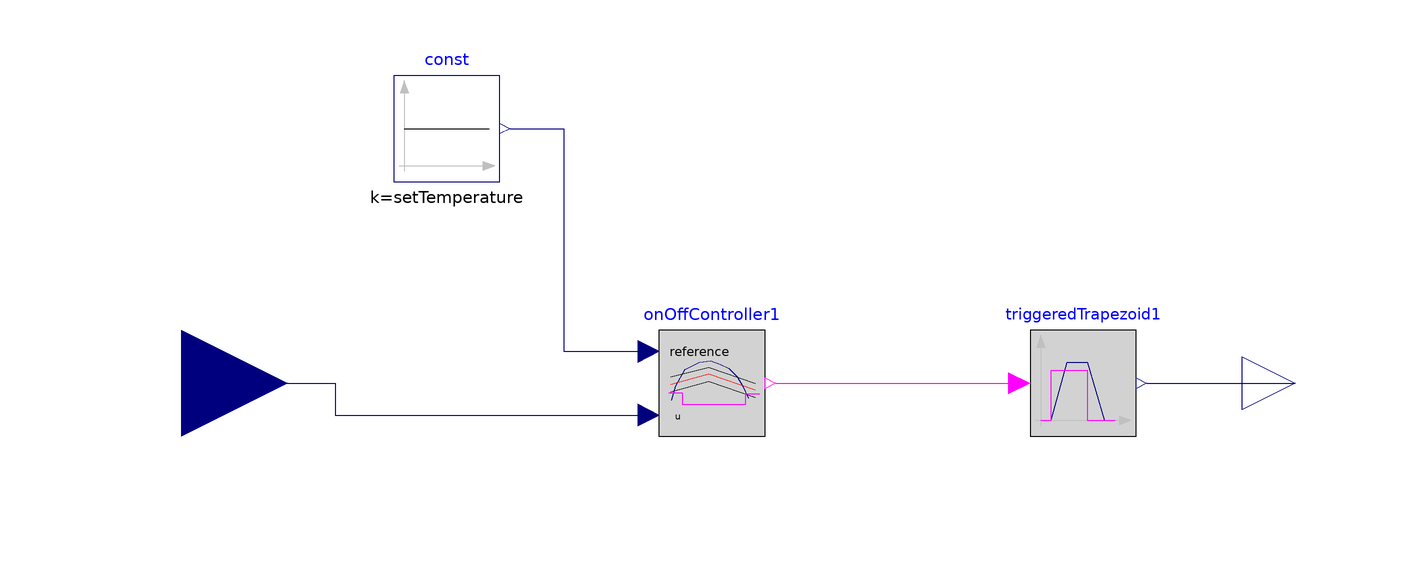

The Modelica model whose source follows is shown above as a component diagram (icons at their Placement, wires along their Line points).

model SwimmingPoolSolarController
  Modelica.Blocks.Interfaces.RealInput swimmingPoolSolarController annotation(Placement(visible = true, transformation(origin = {-100, 0}, extent = {{-20, -20}, {20, 20}}, rotation = 0), iconTransformation(origin = {-80, 0}, extent = {{-20, -20}, {20, 20}}, rotation = 0)));
  Modelica.Blocks.Interfaces.RealOutput PumpOut annotation(Placement(visible = true, transformation(origin = {110, 0}, extent = {{-10, -10}, {10, 10}}, rotation = 0), iconTransformation(origin = {110, 0}, extent = {{-10, -10}, {10, 10}}, rotation = 0)));
  Modelica.Blocks.Logical.TriggeredTrapezoid triggeredTrapezoid1(
    amplitude=1,
    rising=0.1,
    offset=0)
    annotation(Placement(visible = true, transformation(origin = {70, 0}, extent = {{-10, -10}, {10, 10}}, rotation = 0)));
  Modelica.Blocks.Logical.OnOffController onOffController1(
    bandwidth=DeltaTemperature)
    annotation(Placement(visible = true, transformation(origin = {0, 0}, extent = {{-10, -10}, {10, 10}}, rotation = 0)));
  Modelica.Blocks.Sources.Constant const(
    k=setTemperature)
    annotation(Placement(visible = true, transformation(origin = {-50, 48}, extent = {{-10, -10}, {10, 10}}, rotation = 0)));
//Model parameters
  parameter Modelica.SIunits.Temperature setTemperature=293.15;
  parameter Modelica.SIunits.TemperatureDifference DeltaTemperature;
equation
  connect(const.y, onOffController1.reference) annotation(Line(points = {{-38, 48}, {-28, 48}, {-28, 6}, {-12, 6}, {-12, 6}}, color = {0, 0, 127}));
  connect(onOffController1.y, triggeredTrapezoid1.u) annotation(Line(points = {{12, 0}, {58, 0}, {58, 0}, {58, 0}}, color = {255, 0, 255}));
  connect(swimmingPoolSolarController, onOffController1.u) annotation(Line(points = {{-100, 0}, {-71, 0}, {-71, -6}, {-12, -6}}, color = {0, 0, 127}));
  connect(triggeredTrapezoid1.y, PumpOut) annotation(Line(points = {{82, 0}, {104, 0}, {104, 0}, {110, 0}}, color = {0, 0, 127}));
  annotation(uses(Modelica(version = "3.2.1")), Icon(graphics = {Polygon(origin = {0, -10}, fillColor = {200, 200, 200}, fillPattern = FillPattern.Solid, points = {{-60, -48.0014}, {60, -70.0014}, {60, 49.9986}, {-60, 69.9986}, {-60, -48.0014}}), Polygon(origin = {9.16, 56}, fillColor = {150, 150, 150}, fillPattern = FillPattern.Solid, points = {{-69.164, 3.99701}, {-49.164, 23.997}, {70.836, 3.99701}, {50.836, -16.003}, {-69.164, 3.99701}}), Polygon(origin = {70, -10}, fillColor = {100, 100, 100}, fillPattern = FillPattern.Solid, points = {{-10, -70}, {10, -50}, {10, 70}, {-10, 50}, {-10, -70}}), Polygon(origin = {0, 15}, fillColor = {85, 255, 127}, fillPattern = FillPattern.Solid, points = {{-48, 31}, {-48, -15}, {48, -31}, {48, 15}, {-48, 31}})}));
end SwimmingPoolSolarController;